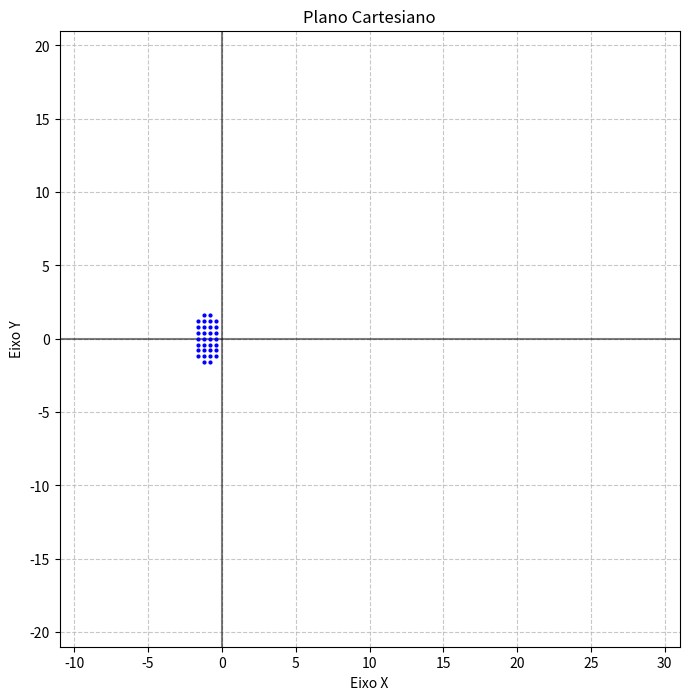

This chart was generated by the following Python code:
import numpy as np
from numpy import linalg
import matplotlib.pyplot as plt


tol = 1e-08
T = 1000

def prod(a, b):
  c = np.array([a[0] * b[0] - a[1] * b[1], a[0] * b[1] + a[1] * b[0]])
  return c

def div_a (a, b):
  den = b[0]**2 + b[1]**2
  c   = np.array([(a[0] * b[0] + a[1] * b[1])/den , (a[1] * b[0] - a[0] * b[1])/den] )
  return c

def div(a, b):
    den = b[0]**2 + b[1]**2
    if abs(den) < 1e-14:  # Se denominador ~ 0, trata como instável
        return np.array([np.inf, np.inf])
    return np.array([
        (a[0] * b[0] + a[1] * b[1]) / den,
        (a[1] * b[0] - a[0] * b[1]) / den
    ])


# a = np.array([1,0])
# b = np.array([3,4])

# print(div(a,b))

def runge_kutta(Un, z):
    Ustar = Un + prod([0.5, 0],prod(Un, z))
    Un1 = Un + prod(Ustar, z)
    return Un1

def euler_explicit(Un, z):
  Un1 = Un + prod(z,Un)
  return Un1

def euler_implict(Un, z):
  den = [1,0] - z
  Un1 = prod(div([1,0],den),Un)
  return Un1

def trapezio(Un, z):
  num = [1,0] + z/2
  den = [1,0] - z/2
  Un1 = prod(div(num,den),Un)
  return Un1

def BDF2(Un1,Un,z):
  num = [1,0]
  den = [3,0]-2*z
  Un2 = prod(div(num,den),4*Un1 - Un)
  return Un2

def BDF3(Un2, Un1, Un, z):
  num1 = [18,0] 
  num2 = [9,0]
  num3 = [2,0]
  den = [11,0] - 6*z
  Un3 = prod(div([18,0],den),Un2) - prod(div([9,0],den),Un1) + prod(div([2,0],den),Un)
  return Un3

def BDF4(Un3, Un2, Un1, Un, z):
  num1 = [48,0] 
  num2 = [36,0]
  num3 = [16,0]
  num4 = [3,0]
  den = [25,0] - 12*z
  Un4 = prod(div([48,0],den),Un3) - prod(div([36,0],den),Un2) \
        + prod(div([16,0],den),Un1) - prod(div([3,0],den),Un)
  return Un4

def BDF5(Un4, Un3, Un2, Un1, Un, z):
  num1 = [300,0] 
  num2 = [300,0]
  num3 = [200,0]
  num4 = [75,0]
  num5 = [12,0]
  den  = [137,0] - 60*z
  Un5 = prod(div(num1,den),Un4) - prod(div(num2,den),Un3) \
        + prod(div(num3,den),Un2) - prod(div(num4,den),Un1) \
        + prod(div(num5,den),Un)
  return Un5

def BDF6(Un5, Un4, Un3, Un2, Un1, Un, z):
  num1 = [360, 0]
  num2 = [450, 0]
  num3 = [400, 0]
  num4 = [225, 0]
  num5 = [72 , 0]
  num6 = [10 , 0]
  den  = [147, 0] - 60*z
  Un6  =  prod(div(num1, den), Un5) - prod(div(num2, den), Un4)\
	+ prod(div(num3, den), Un3) - prod(div(num4, den), Un2)\
	+ prod(div(num5, den), Un1) - prod(div(num6, den), Un)
  return Un6



def TR_BDF2 (Un,z):
  num   = [1,0] + z/4
  den   = [1,0] - z/4
  Ustar = prod(div(num,den),Un)
  num = [1,0]
  den = [3,0]-z
  Un1 = prod(div(num,den),4*Ustar - Un)
  return Un1

incle = 100
xl = -10
xr = 30
yb = -20
yt = 20

# Configuração básica
fig, ax = plt.subplots(figsize=(8, 8))
plt.axhline(y=0, color='k', linestyle='-', alpha=0.5)
plt.axvline(x=0, color='k', linestyle='-', alpha=0.5)
ax.set_xlim(xl - 1, xr + 1)
ax.set_ylim(yb - 1, yt + 1)
plt.xlabel('Eixo X')
plt.ylabel('Eixo Y')
plt.title('Plano Cartesiano')



for h in range(incle):
  print(f"h = {h}")
  for k in range(incle):
    real_z = xl + (h*(np.abs(xr - xl)/incle))
    img_z  = yb + (k*(np.abs(yb - yt)/incle))
    z      = np.array([real_z, img_z])
    Un     = np.array([1, 0])
    # Un1    = euler_implict(Un, z)
    # Un2 = BDF2(Un1, Un, z)
    # Un3 = BDF3(Un2, Un1, Un, z)
    # Un4 = BDF4(Un3, Un2, Un1, Un, z)
    # Un5 = BDF5(Un4, Un3, Un2, Un1, Un, z)
    #Un1    = trapezio(Un, z)

    for n in range(T):
      # Un1 = euler_explicit(Un, z)
      Un1 = runge_kutta(Un, z)
      # Un1 = euler_implict(Un, z)
      # Un1 = trapezio(Un, z)
      # Un2 = BDF2(Un1, Un, z)
      # Un3 = BDF3(Un2, Un1, Un, z)
      #Un4 = BDF4(Un3, Un2, Un1, Un, z)
      #Un5 = BDF5(Un4, Un3, Un2, Un1, Un, z)
      #Un6 = BDF6(Un5, Un4, Un3, Un2, Un1, Un, z)
      # Un1 = TR_BDF2 (Un,z)
      Un  = Un1
      # Un1 = Un2
      # Un2 = Un3
      # Un3 = Un4
      # Un4 = Un5
      # Un5 = Un6
    # print(Un)
      if linalg.norm(Un, 2) < tol :
        plt.plot(real_z, img_z, 'bo', markersize=2)
        break
      elif linalg.norm(Un, 2) > 1/tol:
        #plt.plot(real_z, img_z, 'ko', markersize=2)
        break

plt.grid(True, linestyle='--', alpha=0.7)
plt.show()
